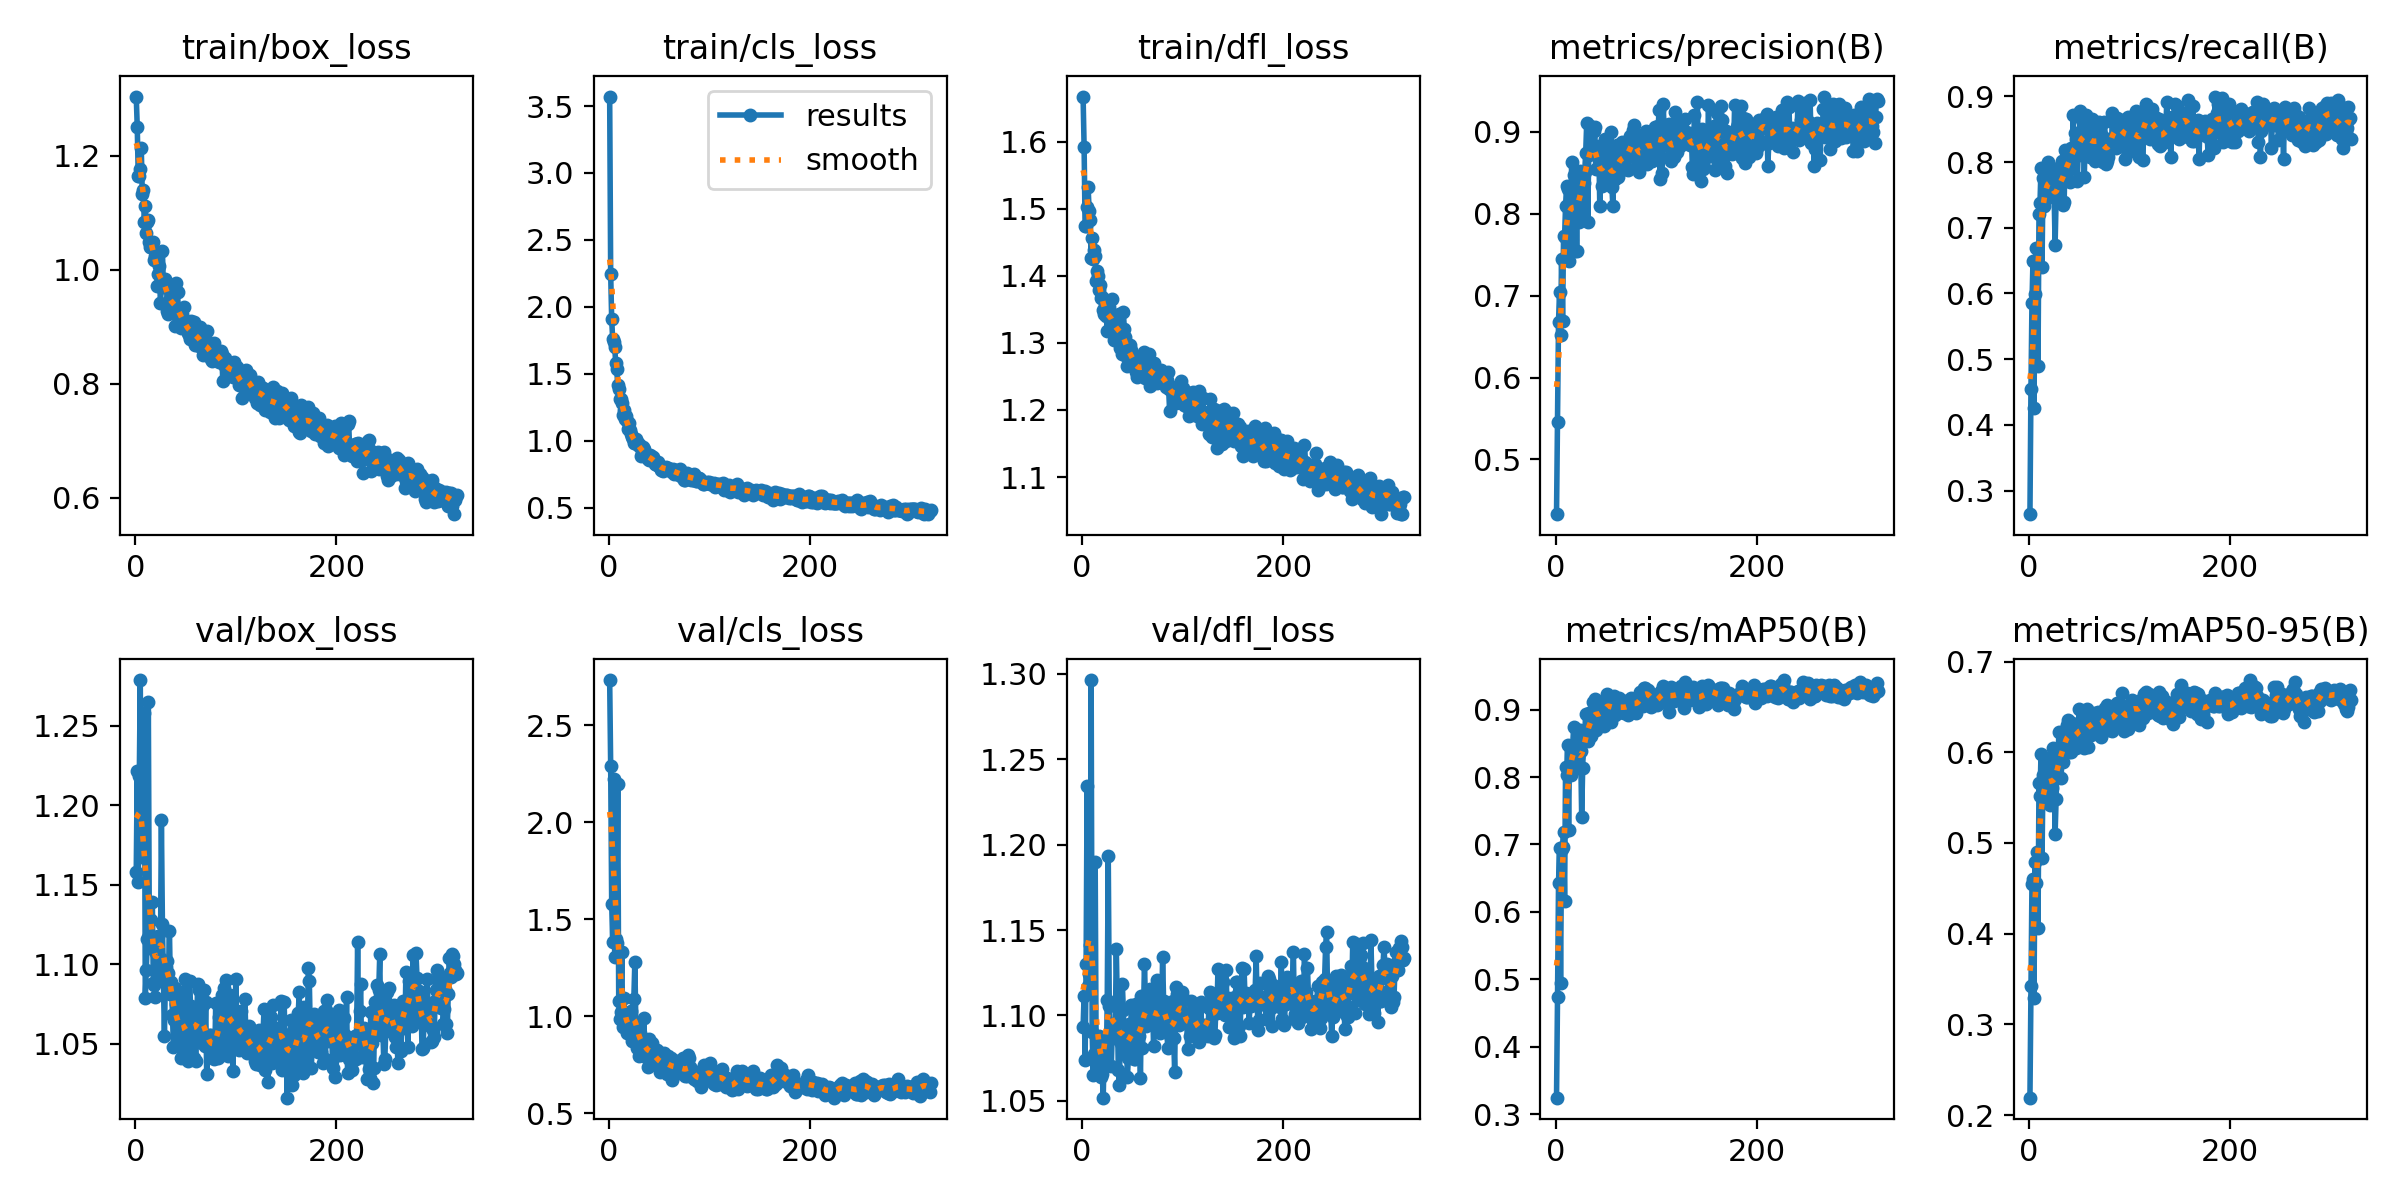

The file beside this chart, header and first rows:
epoch, time, train/box_loss, train/cls_loss, train/dfl_loss, metrics/precision(B), metrics/recall(B), metrics/mAP50(B), metrics/mAP50-95(B), val/box_loss, val/cls_loss, val/dfl_loss, lr/pg0, lr/pg1, lr/pg2
1, 19.41, 1.304, 3.571, 1.667, 0.4333, 0.2641, 0.3244, 0.2192, 1.158, 2.733, 1.093, 0.06846, 0.00166, 0.00166
2, 37.86, 1.251, 2.248, 1.593, 0.5451, 0.454, 0.4737, 0.3424, 1.221, 2.289, 1.112, 0.03678, 0.00332, 0.00332
3, 56.36, 1.164, 1.906, 1.474, 0.6682, 0.585, 0.6424, 0.4543, 1.152, 1.581, 1.074, 0.005104, 0.004974, 0.004974
4, 74.69, 1.165, 1.758, 1.475, 0.7048, 0.649, 0.6951, 0.4605, 1.219, 1.384, 1.13, 0.00497, 0.00497, 0.00497
5, 93.07, 1.178, 1.74, 1.502, 0.6514, 0.4262, 0.4949, 0.329, 1.279, 2.22, 1.235, 0.00496, 0.00496, 0.00496
6, 111.6, 1.214, 1.698, 1.532, 0.7446, 0.5989, 0.6928, 0.479, 1.167, 1.305, 1.117, 0.004951, 0.004951, 0.004951
7, 130.1, 1.132, 1.582, 1.497, 0.6685, 0.6686, 0.6966, 0.4562, 1.176, 1.397, 1.124, 0.004941, 0.004941, 0.004941
8, 148.7, 1.14, 1.535, 1.483, 0.773, 0.645, 0.7179, 0.4902, 1.178, 1.377, 1.141, 0.004931, 0.004931, 0.004931
9, 167.3, 1.084, 1.413, 1.426, 0.7709, 0.4903, 0.6166, 0.406, 1.258, 2.198, 1.296, 0.004921, 0.004921, 0.004921
10, 185.9, 1.113, 1.388, 1.457, 0.8097, 0.7215, 0.815, 0.5662, 1.079, 1.079, 1.09, 0.004911, 0.004911, 0.004911
11, 204.5, 1.064, 1.311, 1.424, 0.8336, 0.7382, 0.803, 0.5518, 1.097, 0.9845, 1.065, 0.004901, 0.004901, 0.004901
12, 223.1, 1.083, 1.313, 1.438, 0.8305, 0.7915, 0.8475, 0.5986, 1.116, 1.02, 1.077, 0.004891, 0.004891, 0.004891
13, 241.9, 1.088, 1.285, 1.429, 0.7418, 0.6407, 0.7209, 0.483, 1.265, 1.33, 1.19, 0.004881, 0.004881, 0.004881
14, 260.5, 1.048, 1.189, 1.392, 0.8275, 0.7751, 0.8457, 0.5748, 1.118, 0.9453, 1.072, 0.004871, 0.004871, 0.004871
15, 279.1, 1.04, 1.23, 1.407, 0.7546, 0.7326, 0.8031, 0.5569, 1.11, 1.094, 1.072, 0.004861, 0.004861, 0.004861
16, 297.8, 1.04, 1.162, 1.399, 0.863, 0.7437, 0.8426, 0.5733, 1.128, 1.001, 1.084, 0.004851, 0.004851, 0.004851
17, 316.3, 1.04, 1.181, 1.379, 0.8046, 0.7798, 0.8442, 0.5604, 1.139, 0.9423, 1.088, 0.004842, 0.004842, 0.004842
18, 335.1, 1.049, 1.143, 1.387, 0.8465, 0.7772, 0.8746, 0.5942, 1.088, 0.9144, 1.08, 0.004832, 0.004832, 0.004832
19, 353.9, 1.016, 1.084, 1.366, 0.7539, 0.7994, 0.8334, 0.5542, 1.087, 0.922, 1.064, 0.004822, 0.004822, 0.004822
20, 372.8, 1.024, 1.131, 1.369, 0.8358, 0.7515, 0.8433, 0.5776, 1.079, 0.9493, 1.066, 0.004812, 0.004812, 0.004812
21, 391.6, 1.017, 1.081, 1.348, 0.7547, 0.7799, 0.8137, 0.5423, 1.107, 0.941, 1.052, 0.004802, 0.004802, 0.004802
22, 410.4, 0.9715, 1.051, 1.343, 0.8385, 0.7549, 0.83, 0.5774, 1.099, 1.027, 1.082, 0.004792, 0.004792, 0.004792
23, 429, 0.9933, 1.027, 1.356, 0.7901, 0.7911, 0.8441, 0.5601, 1.118, 0.875, 1.074, 0.004782, 0.004782, 0.004782
24, 447.5, 1.006, 1.012, 1.341, 0.8522, 0.7688, 0.8692, 0.6049, 1.096, 0.8949, 1.071, 0.004772, 0.004772, 0.004772
25, 466, 0.9412, 0.9791, 1.318, 0.8103, 0.7521, 0.8382, 0.5815, 1.104, 1.09, 1.109, 0.004762, 0.004762, 0.004762
26, 484.8, 0.9697, 0.9834, 1.344, 0.8438, 0.6741, 0.7414, 0.51, 1.191, 1.278, 1.193, 0.004752, 0.004752, 0.004752
27, 503.6, 1.034, 1.014, 1.354, 0.8003, 0.7437, 0.8138, 0.5484, 1.125, 0.9674, 1.106, 0.004743, 0.004743, 0.004743
28, 522.2, 0.9696, 0.9913, 1.341, 0.8367, 0.7827, 0.8624, 0.5915, 1.091, 0.838, 1.089, 0.004733, 0.004733, 0.004733
29, 541, 0.9786, 0.9652, 1.332, 0.8507, 0.7779, 0.8637, 0.6045, 1.055, 0.891, 1.07, 0.004723, 0.004723, 0.004723
30, 559.8, 0.9845, 0.9788, 1.365, 0.8739, 0.7744, 0.8935, 0.6221, 1.093, 0.7949, 1.091, 0.004713, 0.004713, 0.004713
31, 578.7, 0.9773, 0.9557, 1.325, 0.9105, 0.7437, 0.8595, 0.5986, 1.098, 0.9136, 1.095, 0.004703, 0.004703, 0.004703
32, 597.4, 0.9284, 0.8881, 1.304, 0.7891, 0.7883, 0.8532, 0.5711, 1.102, 0.8842, 1.087, 0.004693, 0.004693, 0.004693
33, 616.1, 0.9223, 0.9024, 1.306, 0.8709, 0.8022, 0.8956, 0.6044, 1.094, 0.8381, 1.092, 0.004683, 0.004683, 0.004683
34, 634.9, 0.968, 0.9542, 1.333, 0.9062, 0.7354, 0.875, 0.5892, 1.121, 0.849, 1.139, 0.004673, 0.004673, 0.004673
35, 653.6, 0.949, 0.9412, 1.335, 0.8805, 0.7388, 0.8612, 0.6016, 1.082, 0.9927, 1.107, 0.004663, 0.004663, 0.004663
36, 672.3, 0.9417, 0.8828, 1.306, 0.8744, 0.8189, 0.8851, 0.6194, 1.089, 0.8047, 1.068, 0.004653, 0.004653, 0.004653
37, 690.9, 0.9547, 0.9041, 1.343, 0.8774, 0.8172, 0.9114, 0.6253, 1.068, 0.7927, 1.059, 0.004644, 0.004644, 0.004644
38, 709.7, 0.9316, 0.8755, 1.293, 0.9011, 0.805, 0.8954, 0.6302, 1.048, 0.8285, 1.09, 0.004634, 0.004634, 0.004634
39, 728.4, 0.9333, 0.8605, 1.32, 0.9053, 0.7987, 0.9165, 0.6352, 1.065, 0.7387, 1.084, 0.004624, 0.004624, 0.004624
40, 747.2, 0.9011, 0.8544, 1.283, 0.854, 0.7883, 0.87, 0.6, 1.085, 0.8839, 1.118, 0.004614, 0.004614, 0.004614
41, 766, 0.9759, 0.8896, 1.346, 0.8764, 0.7701, 0.8944, 0.6181, 1.075, 0.8255, 1.103, 0.004604, 0.004604, 0.004604
42, 784.9, 0.9604, 0.8856, 1.32, 0.854, 0.8217, 0.8891, 0.6008, 1.073, 0.8277, 1.079, 0.004594, 0.004594, 0.004594
43, 803.7, 0.9237, 0.8618, 1.309, 0.8823, 0.7937, 0.8895, 0.6322, 1.059, 0.8636, 1.079, 0.004584, 0.004584, 0.004584
44, 822.4, 0.91, 0.8774, 1.28, 0.8086, 0.8711, 0.9035, 0.6236, 1.053, 0.7814, 1.09, 0.004574, 0.004574, 0.004574
45, 840.9, 0.8972, 0.8508, 1.266, 0.8608, 0.8078, 0.897, 0.6114, 1.041, 0.7867, 1.064, 0.004564, 0.004564, 0.004564
46, 859.5, 0.9219, 0.8273, 1.281, 0.833, 0.844, 0.8907, 0.6256, 1.05, 0.7876, 1.075, 0.004555, 0.004555, 0.004555
47, 878, 0.9062, 0.8293, 1.29, 0.851, 0.8357, 0.9019, 0.6047, 1.08, 0.7672, 1.095, 0.004545, 0.004545, 0.004545
48, 896.7, 0.9342, 0.8205, 1.297, 0.8596, 0.7716, 0.8758, 0.6097, 1.043, 0.8269, 1.086, 0.004535, 0.004535, 0.004535
49, 915.1, 0.9061, 0.8394, 1.29, 0.8906, 0.8164, 0.9019, 0.6229, 1.091, 0.7894, 1.106, 0.004525, 0.004525, 0.004525
50, 933.9, 0.8988, 0.8104, 1.274, 0.865, 0.8162, 0.9149, 0.6473, 1.057, 0.763, 1.092, 0.004515, 0.004515, 0.004515
51, 952.7, 0.9076, 0.8085, 1.266, 0.849, 0.8774, 0.9226, 0.6218, 1.052, 0.715, 1.093, 0.004505, 0.004505, 0.004505
52, 971.6, 0.8894, 0.7825, 1.279, 0.8661, 0.811, 0.8961, 0.629, 1.039, 0.7811, 1.074, 0.004495, 0.004495, 0.004495
53, 990.6, 0.8849, 0.8003, 1.266, 0.8398, 0.8635, 0.9188, 0.6344, 1.063, 0.7431, 1.074, 0.004485, 0.004485, 0.004485
54, 1010, 0.879, 0.7736, 1.256, 0.8454, 0.8635, 0.9113, 0.6078, 1.089, 0.751, 1.107, 0.004475, 0.004475, 0.004475
55, 1028, 0.9109, 0.7967, 1.25, 0.8996, 0.7772, 0.8817, 0.6042, 1.074, 0.8127, 1.09, 0.004465, 0.004465, 0.004465
56, 1047, 0.8966, 0.7903, 1.266, 0.8327, 0.8468, 0.8969, 0.6169, 1.06, 0.7905, 1.093, 0.004456, 0.004456, 0.004456
57, 1065, 0.8865, 0.8035, 1.274, 0.8088, 0.8722, 0.9087, 0.6424, 1.054, 0.7311, 1.088, 0.004446, 0.004446, 0.004446
58, 1084, 0.9083, 0.7851, 1.264, 0.8639, 0.8488, 0.9199, 0.6475, 1.041, 0.7024, 1.064, 0.004436, 0.004436, 0.004436
59, 1103, 0.8678, 0.7952, 1.257, 0.8416, 0.8329, 0.8922, 0.606, 1.07, 0.796, 1.112, 0.004426, 0.004426, 0.004426
60, 1121, 0.8733, 0.7802, 1.253, 0.8659, 0.8329, 0.9076, 0.6441, 1.039, 0.7511, 1.081, 0.004416, 0.004416, 0.004416
... 260 more rows
